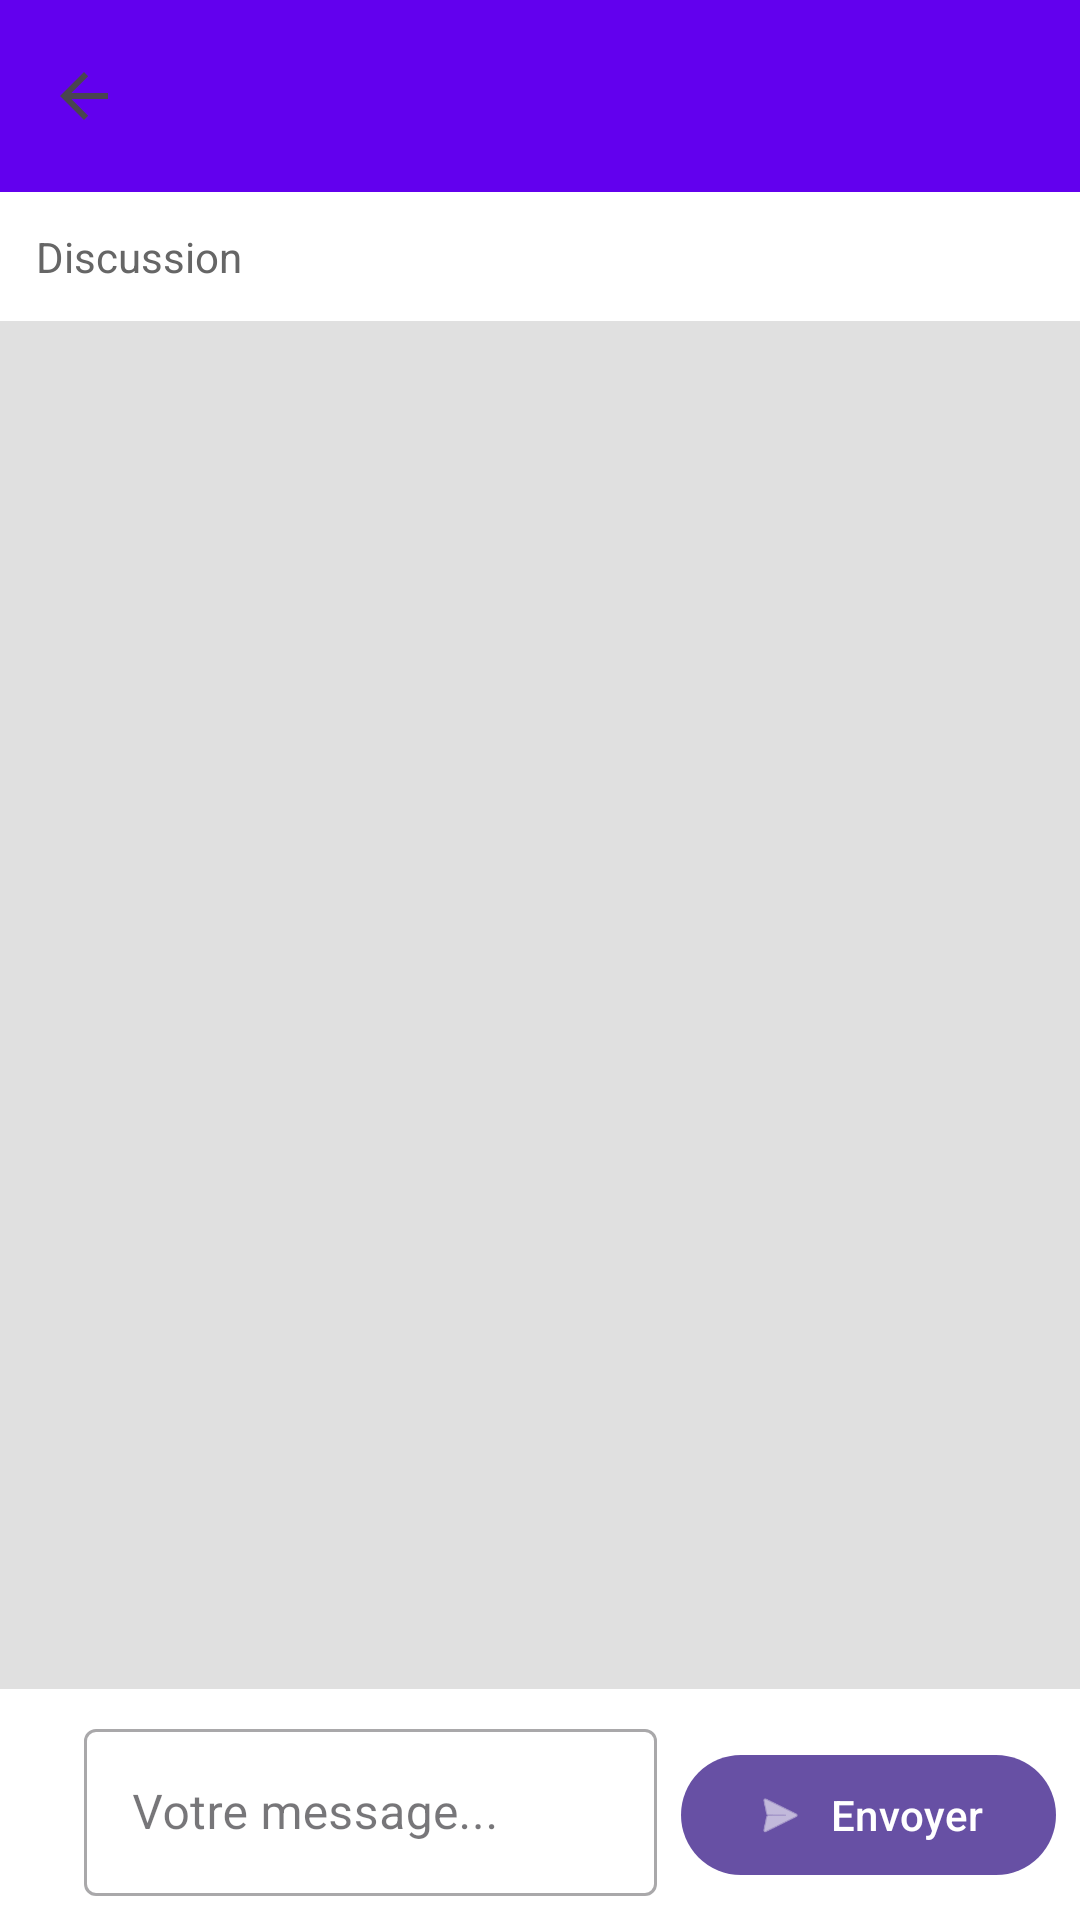

Here is an Android app screen rendered from its layout file. Give the layout XML and the strings, colors and styles it references.
<!-- AndroidManifest.xml: application theme Theme.SoukEtudiant -->
<!-- res/layout/activity_conversation.xml -->
<?xml version="1.0" encoding="utf-8"?>
<LinearLayout xmlns:android="http://schemas.android.com/apk/res/android"
    xmlns:app="http://schemas.android.com/apk/res-auto"
    android:layout_width="match_parent"
    android:layout_height="match_parent"
    android:orientation="vertical"
    android:background="@color/light_grey">

    <androidx.appcompat.widget.Toolbar
        android:id="@+id/toolbar"
        android:layout_width="match_parent"
        android:layout_height="?attr/actionBarSize"
        android:background="@color/design_default_color_primary"
        app:titleTextColor="@color/white"
        app:navigationIcon="?attr/homeAsUpIndicator" />

    <TextView
        android:id="@+id/textViewTitre"
        android:layout_width="match_parent"
        android:layout_height="wrap_content"
        android:padding="12dp"
        android:text="Discussion"
        android:textSize="14sp"
        android:textColor="@color/grey"
        android:background="@color/white" />

    <androidx.recyclerview.widget.RecyclerView
        android:id="@+id/recyclerViewMessages"
        android:layout_width="match_parent"
        android:layout_height="0dp"
        android:layout_weight="1"
        android:padding="8dp"
        android:clipToPadding="false" />

    <LinearLayout
        android:layout_width="match_parent"
        android:layout_height="wrap_content"
        android:orientation="horizontal"
        android:padding="8dp"
        android:background="@color/white">

        <com.google.android.material.button.MaterialButton
            android:id="@+id/buttonPartagerLocalisation"
            android:layout_width="wrap_content"
            android:layout_height="wrap_content"
            android:icon="@android:drawable/ic_menu_mylocation"
            android:insetLeft="0dp"
            android:insetTop="0dp"
            android:insetRight="0dp"
            android:insetBottom="0dp"
            style="@style/Widget.Material3.Button.IconButton" />

        <com.google.android.material.textfield.TextInputLayout
            android:layout_width="0dp"
            android:layout_height="wrap_content"
            android:layout_weight="1"
            android:layout_marginEnd="8dp"
            style="@style/Widget.MaterialComponents.TextInputLayout.OutlinedBox">

            <com.google.android.material.textfield.TextInputEditText
                android:id="@+id/editTextMessage"
                android:layout_width="match_parent"
                android:layout_height="wrap_content"
                android:hint="Votre message..."
                android:maxLines="3" />
        </com.google.android.material.textfield.TextInputLayout>

        <com.google.android.material.button.MaterialButton
            android:id="@+id/buttonEnvoyer"
            android:layout_width="wrap_content"
            android:layout_height="wrap_content"
            android:text="Envoyer"
            app:icon="@android:drawable/ic_menu_send" />

    </LinearLayout>

</LinearLayout>
<!-- resources referenced by this layout -->
<resources>
  <color name="design_default_color_primary">#6200EE</color>
  <color name="grey">#FF666666</color>
  <color name="light_grey">#FFE0E0E0</color>
  <color name="white">#FFFFFFFF</color>
  <style name="Theme.SoukEtudiant" parent="Base.Theme.SoukEtudiant" />
  <style name="Base.Theme.SoukEtudiant" parent="Theme.Material3.DayNight.NoActionBar">
          
          
      </style>
</resources>
